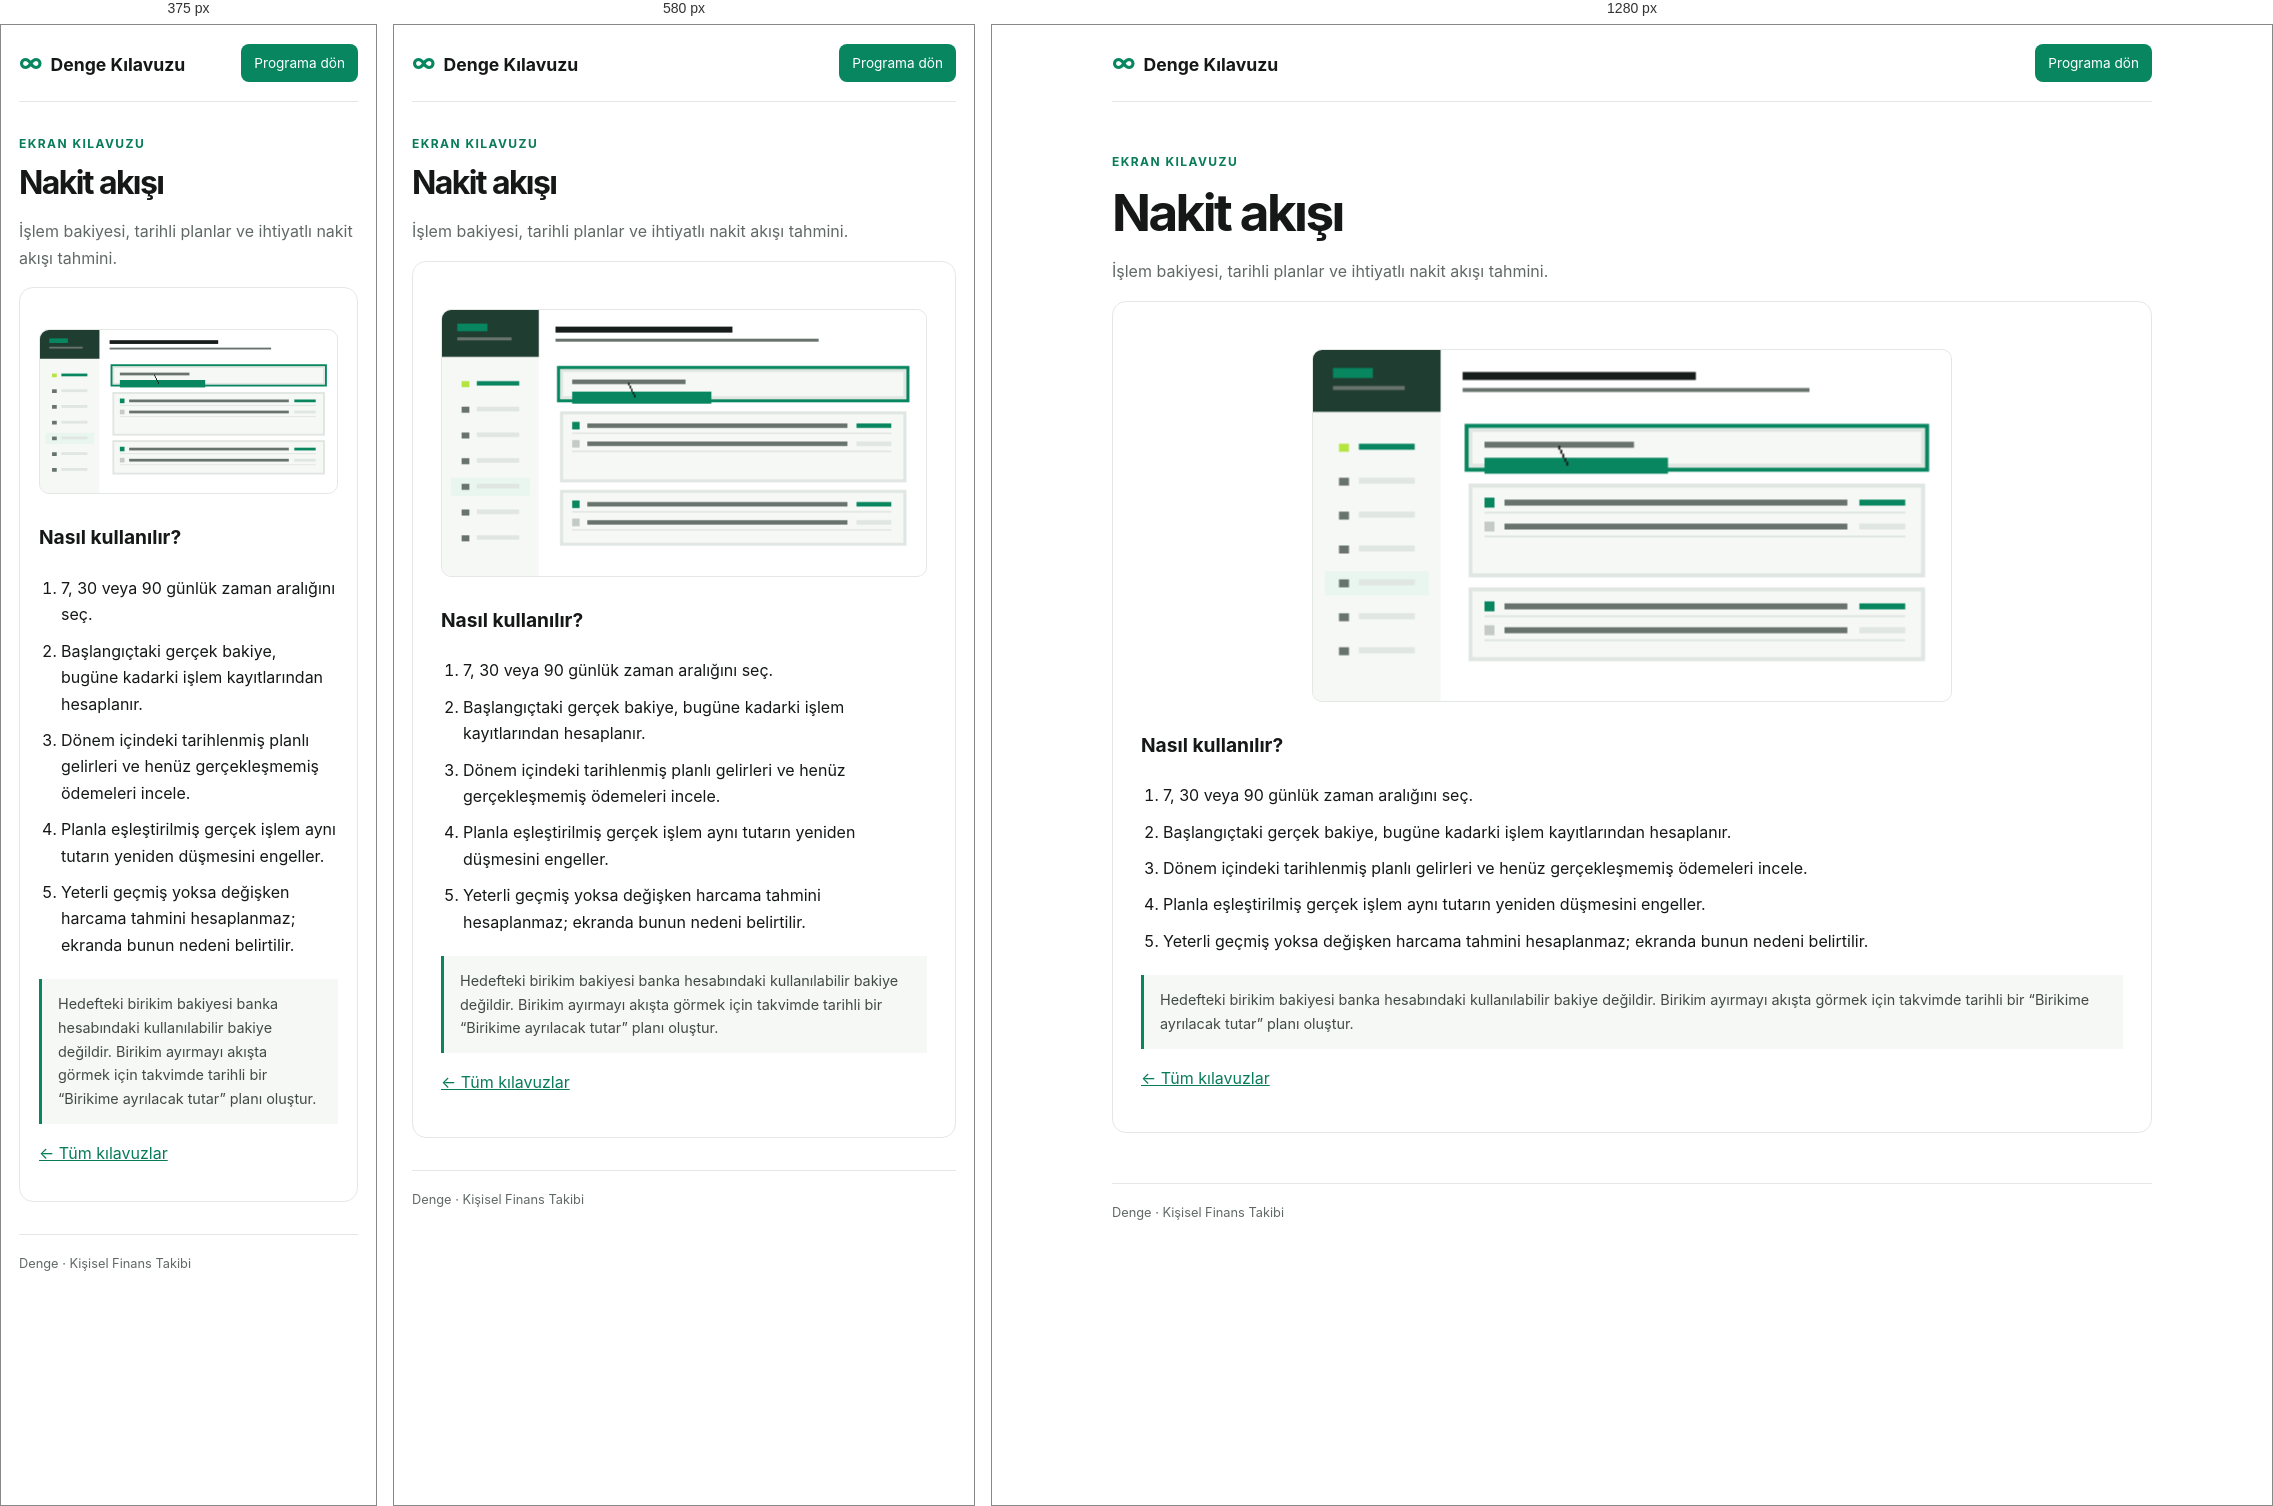
Rendered at 375 px, 580 px and 1280 px, left to right.

<!-- file: cashflow.html -->
<!doctype html><html lang="tr"><head><meta charset="utf-8"><meta name="viewport" content="width=device-width,initial-scale=1"><meta name="robots" content="index,follow"><meta name="description" content="İşlem bakiyesi, tarihli planlar ve ihtiyatlı nakit akışı tahmini."><title>Nakit akışı kullanımı — Denge</title><link rel="stylesheet" href="/guides/guide.css"></head><body><header><a class="brand" href="/guides/index.html"><span>∞</span>Denge Kılavuzu</a><a class="button" href="/">Programa dön</a></header><main><p class="eyebrow">EKRAN KILAVUZU</p><h1>Nakit akışı</h1><p class="intro">İşlem bakiyesi, tarihli planlar ve ihtiyatlı nakit akışı tahmini.</p><article><img class="guide-gif" src="/assets/guides/cashflow.gif" alt="Nakit akışı ekranında kullanım adımlarını gösteren animasyon"><h2>Nasıl kullanılır?</h2><ol><li>7, 30 veya 90 günlük zaman aralığını seç.</li>
<li>Başlangıçtaki gerçek bakiye, bugüne kadarki işlem kayıtlarından hesaplanır.</li>
<li>Dönem içindeki tarihlenmiş planlı gelirleri ve henüz gerçekleşmemiş ödemeleri incele.</li>
<li>Planla eşleştirilmiş gerçek işlem aynı tutarın yeniden düşmesini engeller.</li>
<li>Yeterli geçmiş yoksa değişken harcama tahmini hesaplanmaz; ekranda bunun nedeni belirtilir.</li></ol><aside>Hedefteki birikim bakiyesi banka hesabındaki kullanılabilir bakiye değildir. Birikim ayırmayı akışta görmek için takvimde tarihli bir “Birikime ayrılacak tutar” planı oluştur.</aside><p><a href="/guides/index.html">← Tüm kılavuzlar</a></p></article></main><footer>Denge · Kişisel Finans Takibi</footer></body></html>


/* @media block from guide.css */
@media(max-width:700px){.grid{grid-template-columns:repeat(2,1fr)}main{margin:32px auto}}

/* @media block from guide.css */
@media(max-width:460px){.grid{grid-template-columns:1fr}.tile{min-height:100px}article{padding:19px}}